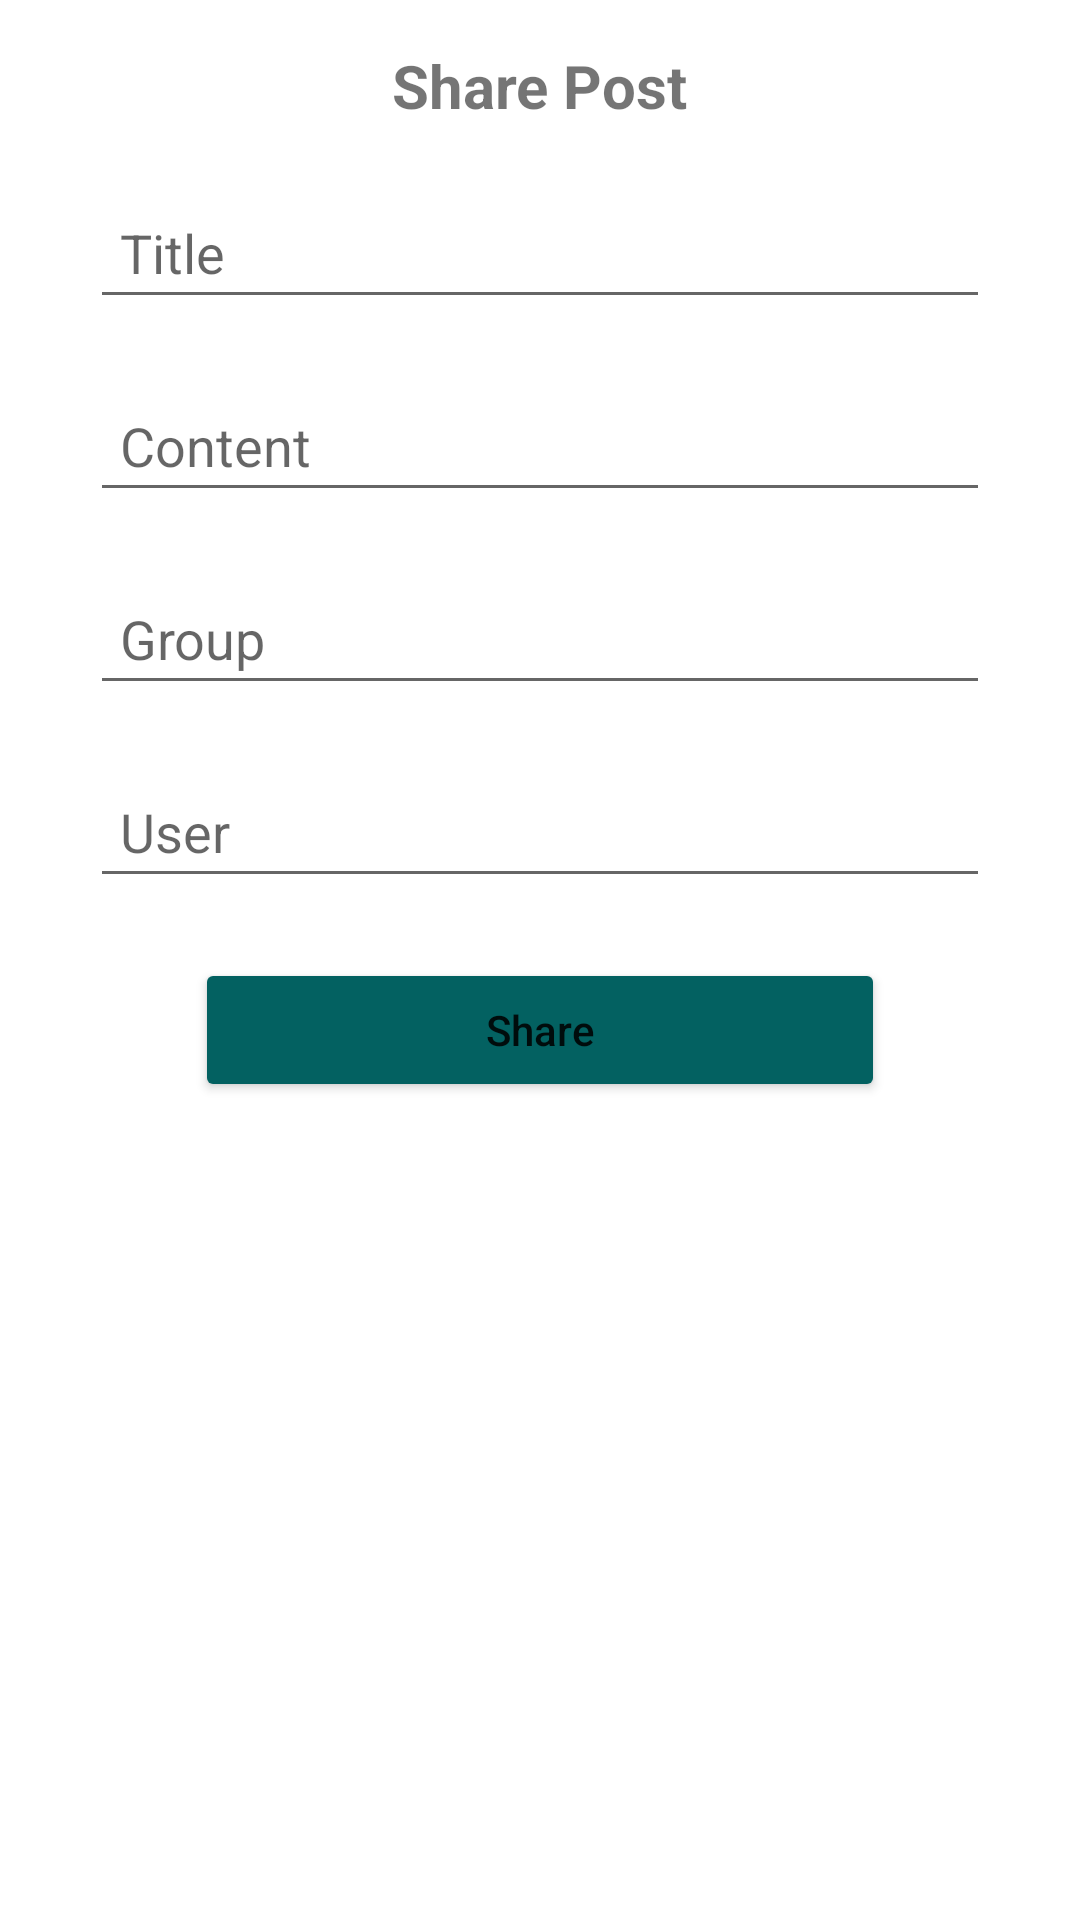

Layout XML and referenced resources for this Android screen:
<!-- AndroidManifest.xml: application theme Theme.SharedPrefs_ViewPager2_Less3 -->
<!-- res/layout/layout_bottom_sheet_dialog.xml -->
<?xml version="1.0" encoding="utf-8"?>
<LinearLayout xmlns:android="http://schemas.android.com/apk/res/android"
    android:id="@+id/bottom_container"
    android:layout_width="match_parent"
    android:layout_height="match_parent"
    android:orientation="vertical"
    android:padding="5dp"
    android:paddingStart="30dp"
    android:paddingEnd="30dp">

    <TextView
        android:layout_width="wrap_content"
        android:layout_height="wrap_content"
        android:layout_gravity="center"
        android:text="@string/share_post"
        android:layout_marginTop="10dp"
        android:textSize="20sp"
        android:textStyle="bold" />

    <EditText
        android:id="@+id/edit_text_title"
        style="@style/bottom_sheet_layout"
        android:hint="@string/title"
        android:inputType="textCapSentences" />

    <EditText
        android:id="@+id/edit_text_content"
        style="@style/bottom_sheet_layout"
        android:hint="@string/content"
        android:inputType="textCapSentences" />

    <EditText
        android:id="@+id/edit_text_group"
        style="@style/bottom_sheet_layout"
        android:hint="@string/group"
        android:inputType="number" />

    <EditText
        android:id="@+id/edit_text_user"
        style="@style/bottom_sheet_layout"
        android:hint="@string/user"
        android:inputType="number" />

    <Button
        android:id="@+id/button_share"
        android:layout_width="match_parent"
        android:layout_height="wrap_content"
        android:layout_marginStart="35dp"
        android:layout_marginTop="20dp"
        android:layout_marginEnd="35dp"
        android:layout_marginBottom="40dp"
        android:backgroundTint="#036161"
        android:text="@string/share"
        android:textAllCaps="false" />

</LinearLayout>
<!-- resources referenced by this layout -->
<resources>
  <string name="content">Content</string>
  <string name="group">Group</string>
  <string name="share">Share</string>
  <string name="share_post">Share Post</string>
  <string name="title">Title</string>
  <string name="user">User</string>
  <style name="bottom_sheet_layout">
          <item name="android:layout_width">match_parent</item>
          <item name="android:layout_height">wrap_content</item>
          <item name="android:padding">10dp</item>
          <item name="android:layout_marginTop">20dp</item>
      </style>
  <style name="Theme.SharedPrefs_ViewPager2_Less3" parent="Theme.MaterialComponents.DayNight.DarkActionBar">
          
          <item name="colorPrimary">@color/purple_500</item>
          <item name="colorPrimaryVariant">@color/purple_700</item>
          <item name="colorOnPrimary">@color/white</item>
          
          <item name="colorSecondary">@color/teal_200</item>
          <item name="colorSecondaryVariant">@color/teal_700</item>
          <item name="colorOnSecondary">@color/black</item>
          
          <item name="android:statusBarColor" tools:targetApi="l">?attr/colorPrimaryVariant</item>
          
      </style>
  <!-- not gathered from this repository: default colours our renderer supplied (Android Studio template values) -->
  <color name="purple_500">#FF6200EE</color>
  <color name="purple_700">#FF3700B3</color>
  <color name="teal_200">#FF03DAC5</color>
  <color name="teal_700">#FF018786</color>
  <color name="black">#FF000000</color>
  <color name="white">#FFFFFFFF</color>
</resources>
